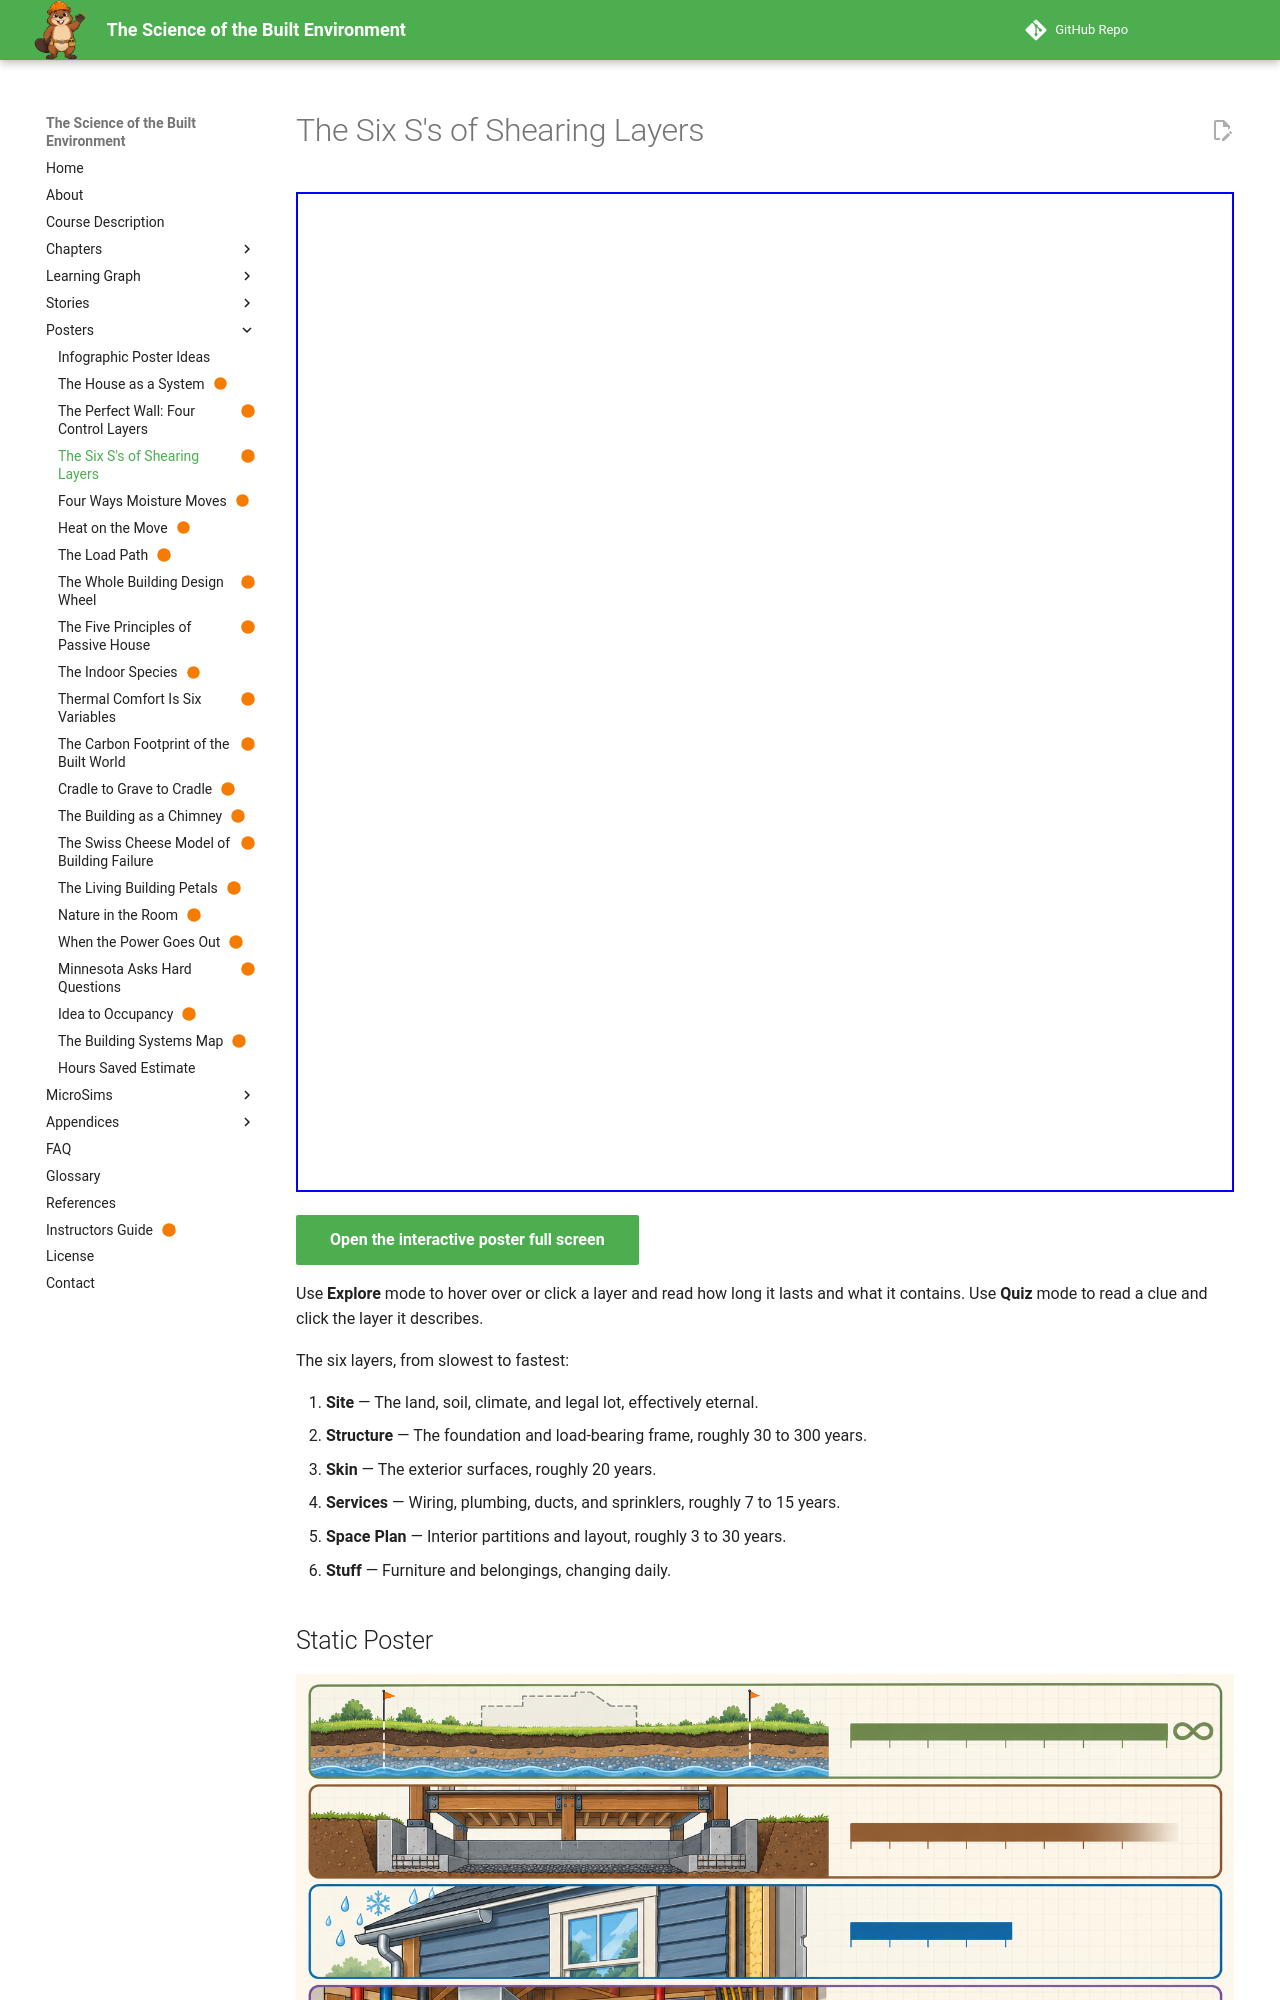

repository: dmccreary/science-of-the-built-envrionment · page: posters/six-s-shearing-layers/index.html · generator: mkdocs

---
title: The Six S's of Shearing Layers
description: A building is a stack of six layers that change at very different speeds, and good design lets the fast layers slip past the slow ones.
image: posters/six-s-shearing-layers/six-s-shearing-layers.png
status: built
hide:
  - toc
---

<iframe src="./main.html" height="1000px" width="100%" scrolling="no"></iframe>

[Open the interactive poster full screen](./main.html){ .md-button .md-button--primary }

Use **Explore** mode to hover over or click a layer and read how long it lasts and what it contains. Use **Quiz** mode to read a clue and click the layer it describes.

The six layers, from slowest to fastest:

1. **Site** — The land, soil, climate, and legal lot, effectively eternal.
2. **Structure** — The foundation and load-bearing frame, roughly 30 to 300 years.
3. **Skin** — The exterior surfaces, roughly 20 years.
4. **Services** — Wiring, plumbing, ducts, and sprinklers, roughly 7 to 15 years.
5. **Space Plan** — Interior partitions and layout, roughly 3 to 30 years.
6. **Stuff** — Furniture and belongings, changing daily.

## Static Poster

![The Six S's of Shearing Layers poster](./six-s-shearing-layers.png){ loading=lazy }

The full-size poster above is a static copy of the interactive version, handy for printing, sharing, or viewing without JavaScript.
